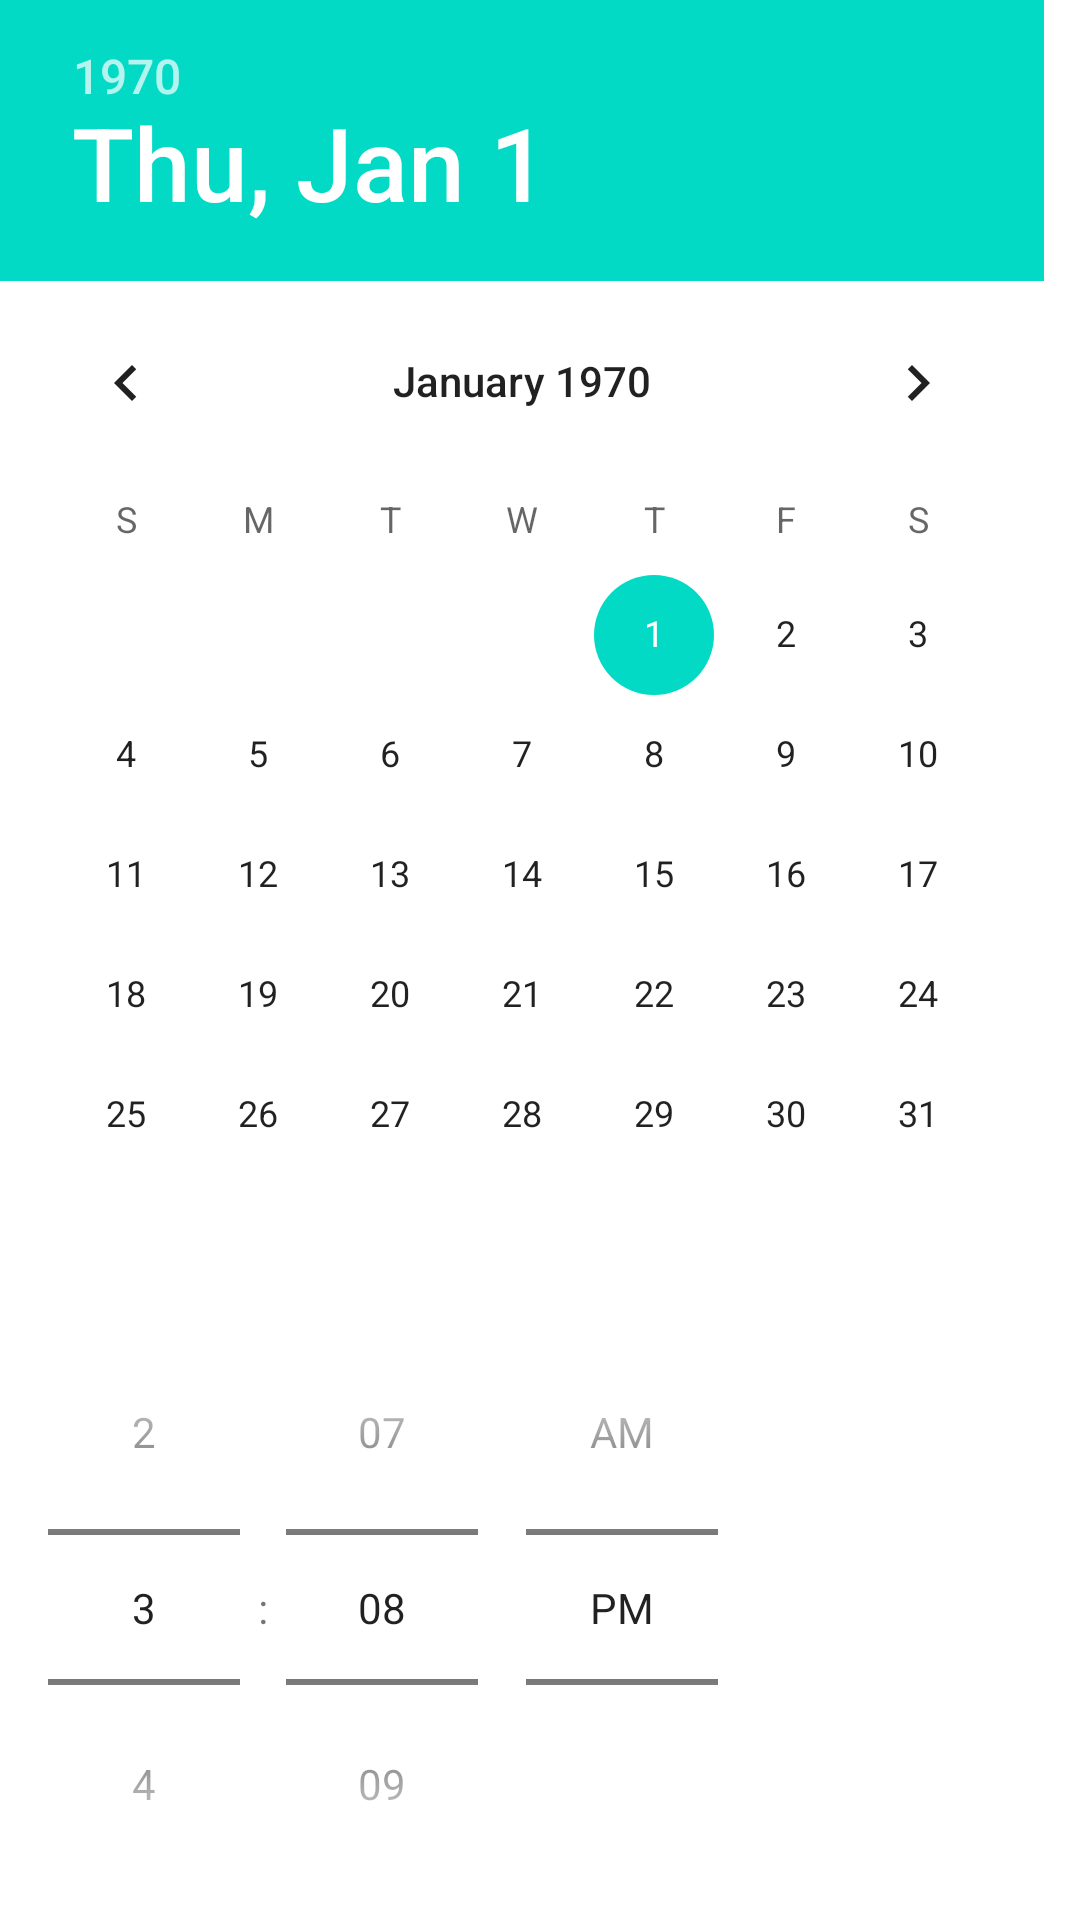

Write the Android layout XML for this screen, with the resource values it uses.
<!-- AndroidManifest.xml: application theme Theme.BasketGroupsFinal -->
<!-- res/layout/dialog_date_time_picker.xml -->
<?xml version="1.0" encoding="utf-8"?>
<LinearLayout xmlns:android="http://schemas.android.com/apk/res/android"
    android:layout_width="wrap_content"
    android:layout_height="wrap_content"
    android:orientation="vertical">

    <DatePicker
        android:id="@+id/date_picker"
        android:layout_width="wrap_content"
        android:layout_height="wrap_content" />

    <TimePicker
        android:id="@+id/time_picker"
        android:layout_width="wrap_content"
        android:layout_height="wrap_content"
        android:timePickerMode="spinner" />

    <LinearLayout
        android:layout_width="match_parent"
        android:layout_height="wrap_content"
        android:orientation="horizontal"
        android:padding="16dp"
        android:gravity="center_horizontal">

        <Button
            android:id="@+id/btn_ok"
            android:layout_width="0dp"
            android:layout_height="wrap_content"
            android:layout_weight="1"
            android:layout_marginEnd="8dp"
            android:text="OK" />

        <Button
            android:id="@+id/btn_cancel"
            android:layout_width="0dp"
            android:layout_height="wrap_content"
            android:layout_weight="1"
            android:layout_marginStart="8dp"
            android:text="Cancel" />

    </LinearLayout>


</LinearLayout>
<!-- resources referenced by this layout -->
<resources>
  <style name="Theme.BasketGroupsFinal" parent="Theme.MaterialComponents.DayNight.DarkActionBar">
          
          <item name="colorPrimary">@color/purple_500</item>
          <item name="colorPrimaryVariant">@color/purple_700</item>
          <item name="colorOnPrimary">@color/white</item>
          
          <item name="colorSecondary">@color/teal_200</item>
          <item name="colorSecondaryVariant">@color/teal_700</item>
          <item name="colorOnSecondary">@color/black</item>
          
          <item name="android:statusBarColor">?attr/colorPrimaryVariant</item>
          
      </style>
  <color name="purple_500">#FF6200EE</color>
  <color name="purple_700">#FF3700B3</color>
  <color name="white">#FFFFFFFF</color>
  <color name="teal_200">#FF03DAC5</color>
  <color name="teal_700">#FF018786</color>
  <color name="black">#FF000000</color>
</resources>
